The GitHub repository iz0301/AFRL-Capstone-2020 contains a labelled image folder "defect_type" with 3 categories: eraser mark defect, none, pencil mark defect. Examples follow, each with its label.

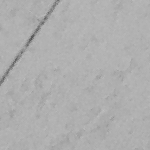
Label: none

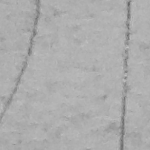
Label: pencil mark defect

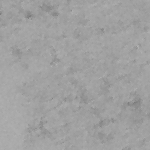
Label: eraser mark defect

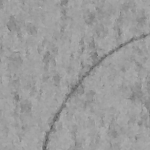
Label: pencil mark defect

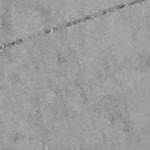
Label: none

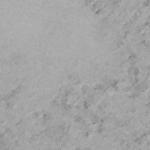
Label: eraser mark defect
